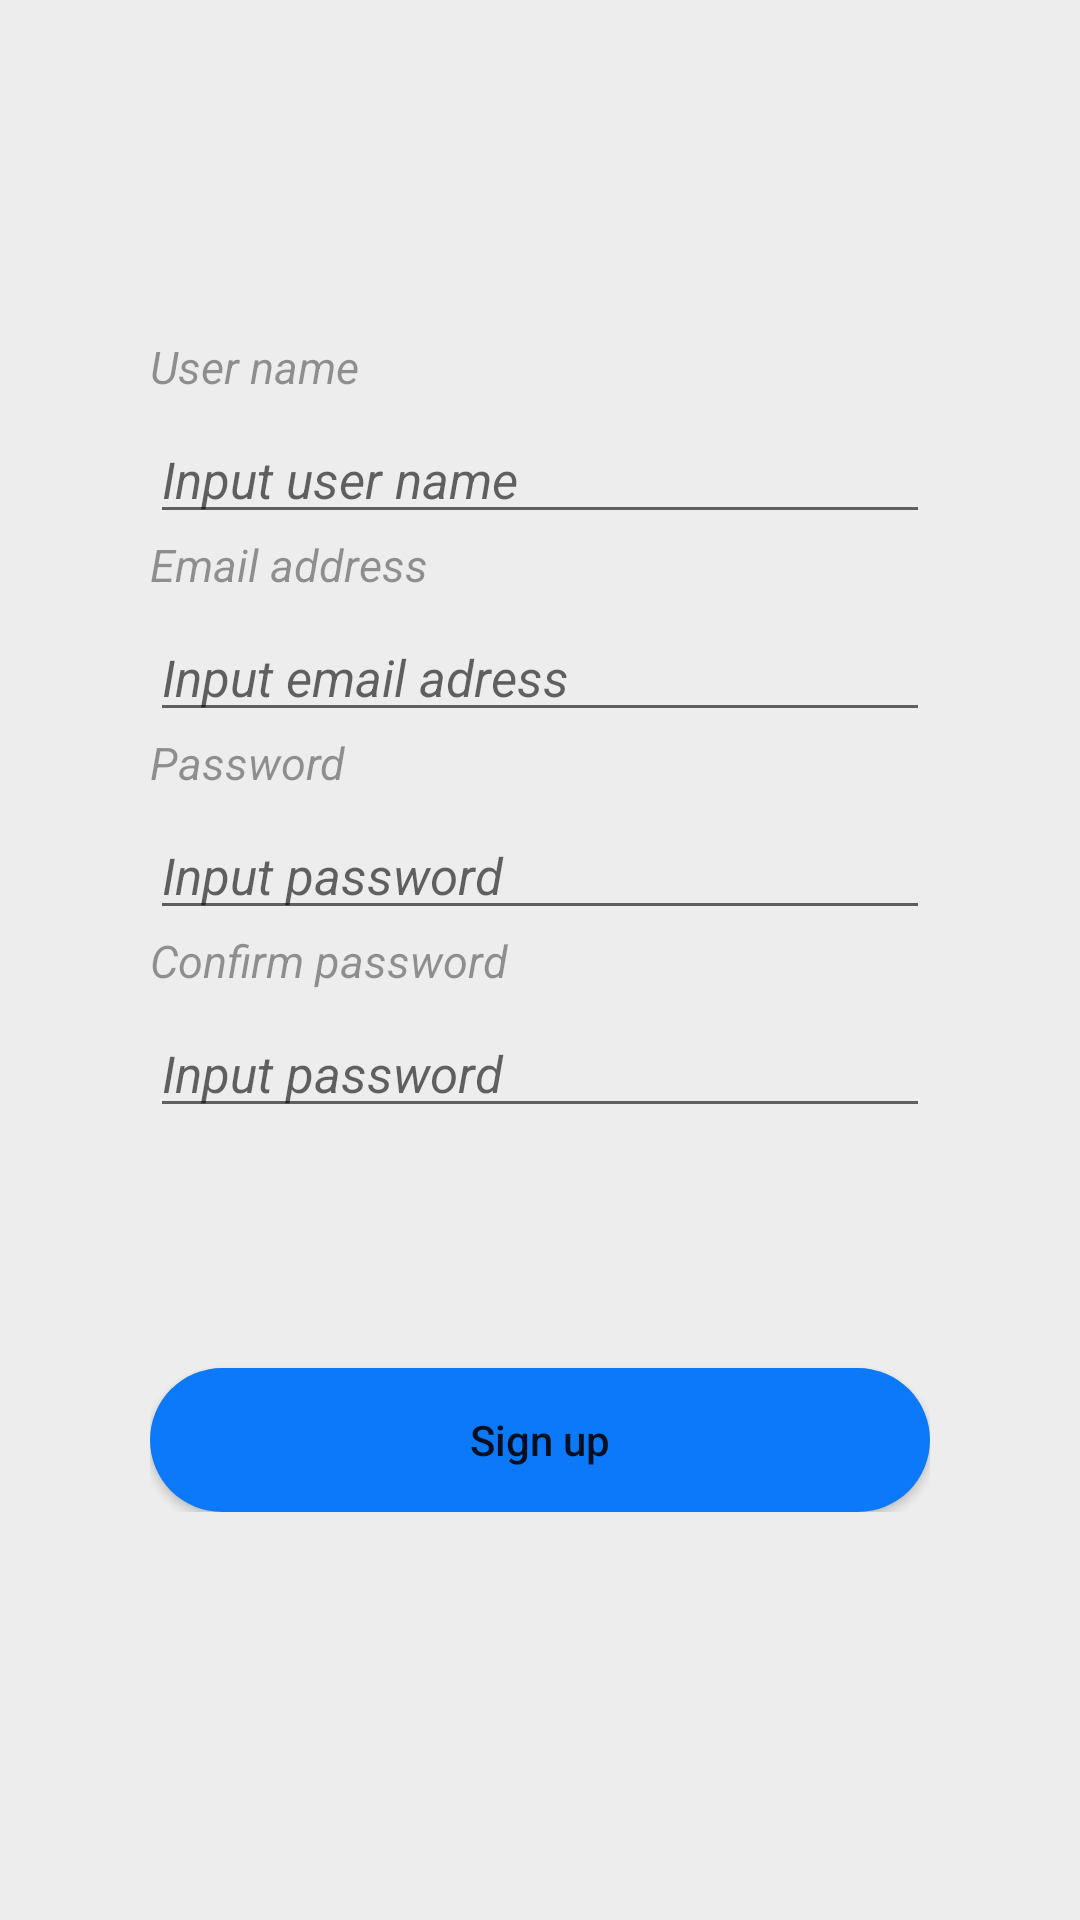

Produce the Android XML layout that renders to this screen, including the resource entries it uses.
<!-- AndroidManifest.xml: application theme Theme.Orderfood -->
<!-- res/layout/fragment_sign_up.xml -->
<?xml version="1.0" encoding="utf-8"?>
<androidx.constraintlayout.widget.ConstraintLayout xmlns:android="http://schemas.android.com/apk/res/android"
    xmlns:app="http://schemas.android.com/apk/res-auto"
    xmlns:tools="http://schemas.android.com/tools"
    android:layout_width="match_parent"
    android:layout_height="match_parent"
    android:background="#EDEDED">

    <LinearLayout
        android:layout_width="match_parent"
        android:layout_height="wrap_content"
        android:layout_marginLeft="50dp"
        android:layout_marginTop="112dp"
        android:layout_marginRight="50dp"
        android:orientation="vertical"
        app:layout_constraintStart_toStartOf="parent"
        app:layout_constraintTop_toTopOf="parent">

        <TextView
            android:id="@+id/tv_username"
            android:layout_width="match_parent"
            android:layout_height="wrap_content"
            android:alpha="0.4"
            android:gravity="top"
            android:text="@string/user_name"
            android:textColor="#000000"
            android:textSize="15sp"
            android:textStyle="italic"
            app:fontFamily="@font/nunito" />

        <EditText
            android:id="@+id/edt_username"
            android:layout_width="match_parent"
            android:layout_height="match_parent"
            android:layout_marginTop="6dp"
            android:hint="@string/hint_username"
            android:textColor="#000000"
            android:textSize="17sp"
            android:textStyle="italic"
            app:fontFamily="@font/nunito" />

        <TextView
            android:id="@+id/tv_email"
            android:layout_width="match_parent"
            android:layout_height="wrap_content"
            android:alpha="0.4"
            android:gravity="top"
            android:text="@string/email_address"
            android:textColor="#000000"
            android:textSize="15sp"
            android:textStyle="italic"
            app:fontFamily="@font/nunito" />

        <EditText
            android:id="@+id/edt_email"
            android:layout_width="match_parent"
            android:layout_height="match_parent"
            android:layout_marginTop="6dp"
            android:hint="@string/tiras_gmail"
            android:textColor="#000000"
            android:textSize="17sp"
            android:inputType="textEmailAddress"
            android:textStyle="italic"
            app:fontFamily="@font/nunito" />

        <TextView
            android:id="@+id/tv_password"
            android:layout_width="match_parent"
            android:layout_height="wrap_content"
            android:alpha="0.4"
            android:gravity="top"
            android:text="@string/password"
            android:textColor="#000000"
            android:textSize="15sp"
            android:textStyle="italic"
            app:fontFamily="@font/nunito" />

        <EditText
            android:id="@+id/edt_password"
            android:layout_width="match_parent"
            android:layout_height="match_parent"
            android:layout_marginTop="6dp"
            android:hint="@string/input_password_hint"
            android:inputType="textPassword"
            android:textColor="#000000"
            android:textSize="17sp"
            android:textStyle="italic"
            app:fontFamily="@font/nunito" />

        <TextView
            android:id="@+id/tv_confirm_password"
            android:layout_width="match_parent"
            android:layout_height="wrap_content"
            android:alpha="0.4"
            android:gravity="top"
            android:text="@string/confirm_password"
            android:textColor="#000000"
            android:textSize="15sp"
            android:textStyle="italic"
            app:fontFamily="@font/nunito" />

        <EditText
            android:id="@+id/edt_confirm_password"
            android:layout_width="match_parent"
            android:layout_height="match_parent"
            android:layout_marginTop="6dp"
            android:hint="@string/input_password_hint"
            android:inputType="textPassword"
            android:textColor="#000000"
            android:textSize="17sp"
            android:textStyle="italic"
            app:fontFamily="@font/nunito" />


        <Button
            android:id="@+id/btn_register"
            android:layout_width="match_parent"
            android:layout_height="wrap_content"
            android:layout_marginTop="80dp"
            android:background="@drawable/button"
            android:text="@string/sign_up"
            android:textAllCaps="false"
            app:backgroundTint="#0C79FA"
            app:layout_constraintStart_toStartOf="parent">
        </Button>
    </LinearLayout>
</androidx.constraintlayout.widget.ConstraintLayout>
<!-- resources referenced by this layout -->
<resources>
  <!-- drawable button (drawable) -->
  <?xml version="1.0" encoding="utf-8"?>
  <shape xmlns:android="http://schemas.android.com/apk/res/android"
      android:shape="rectangle" android:padding="10dp">
      <solid android:color="#0C79FA"/>
      <corners android:radius="30dp"/>
  </shape>
  <string name="confirm_password">Confirm password</string>
  <string name="email_address">Email address</string>
  <string name="hint_username">Input user name</string>
  <string name="input_password_hint">Input password</string>
  <string name="password">Password</string>
  <string name="sign_up">Sign up</string>
  <string name="tiras_gmail">Input email adress</string>
  <string name="user_name">User name</string>
  <style name="Theme.Orderfood" parent="Theme.MaterialComponents.DayNight.NoActionBar">
          
          <item name="colorPrimary">@color/lavender</item>
          <item name="colorPrimaryVariant">@color/lavender</item>
          <item name="colorOnPrimary">@color/white</item>
          
          <item name="colorSecondary">@color/teal_200</item>
          <item name="colorSecondaryVariant">@color/teal_700</item>
          <item name="colorOnSecondary">@color/black</item>
          
          <item name="android:statusBarColor">?attr/colorPrimaryVariant</item>
          
      </style>
  <color name="lavender">#8692F7</color>
  <color name="white">#FFFFFFFF</color>
  <color name="teal_200">#FF03DAC5</color>
  <color name="teal_700">#FF018786</color>
  <color name="black">#FF000000</color>
</resources>
